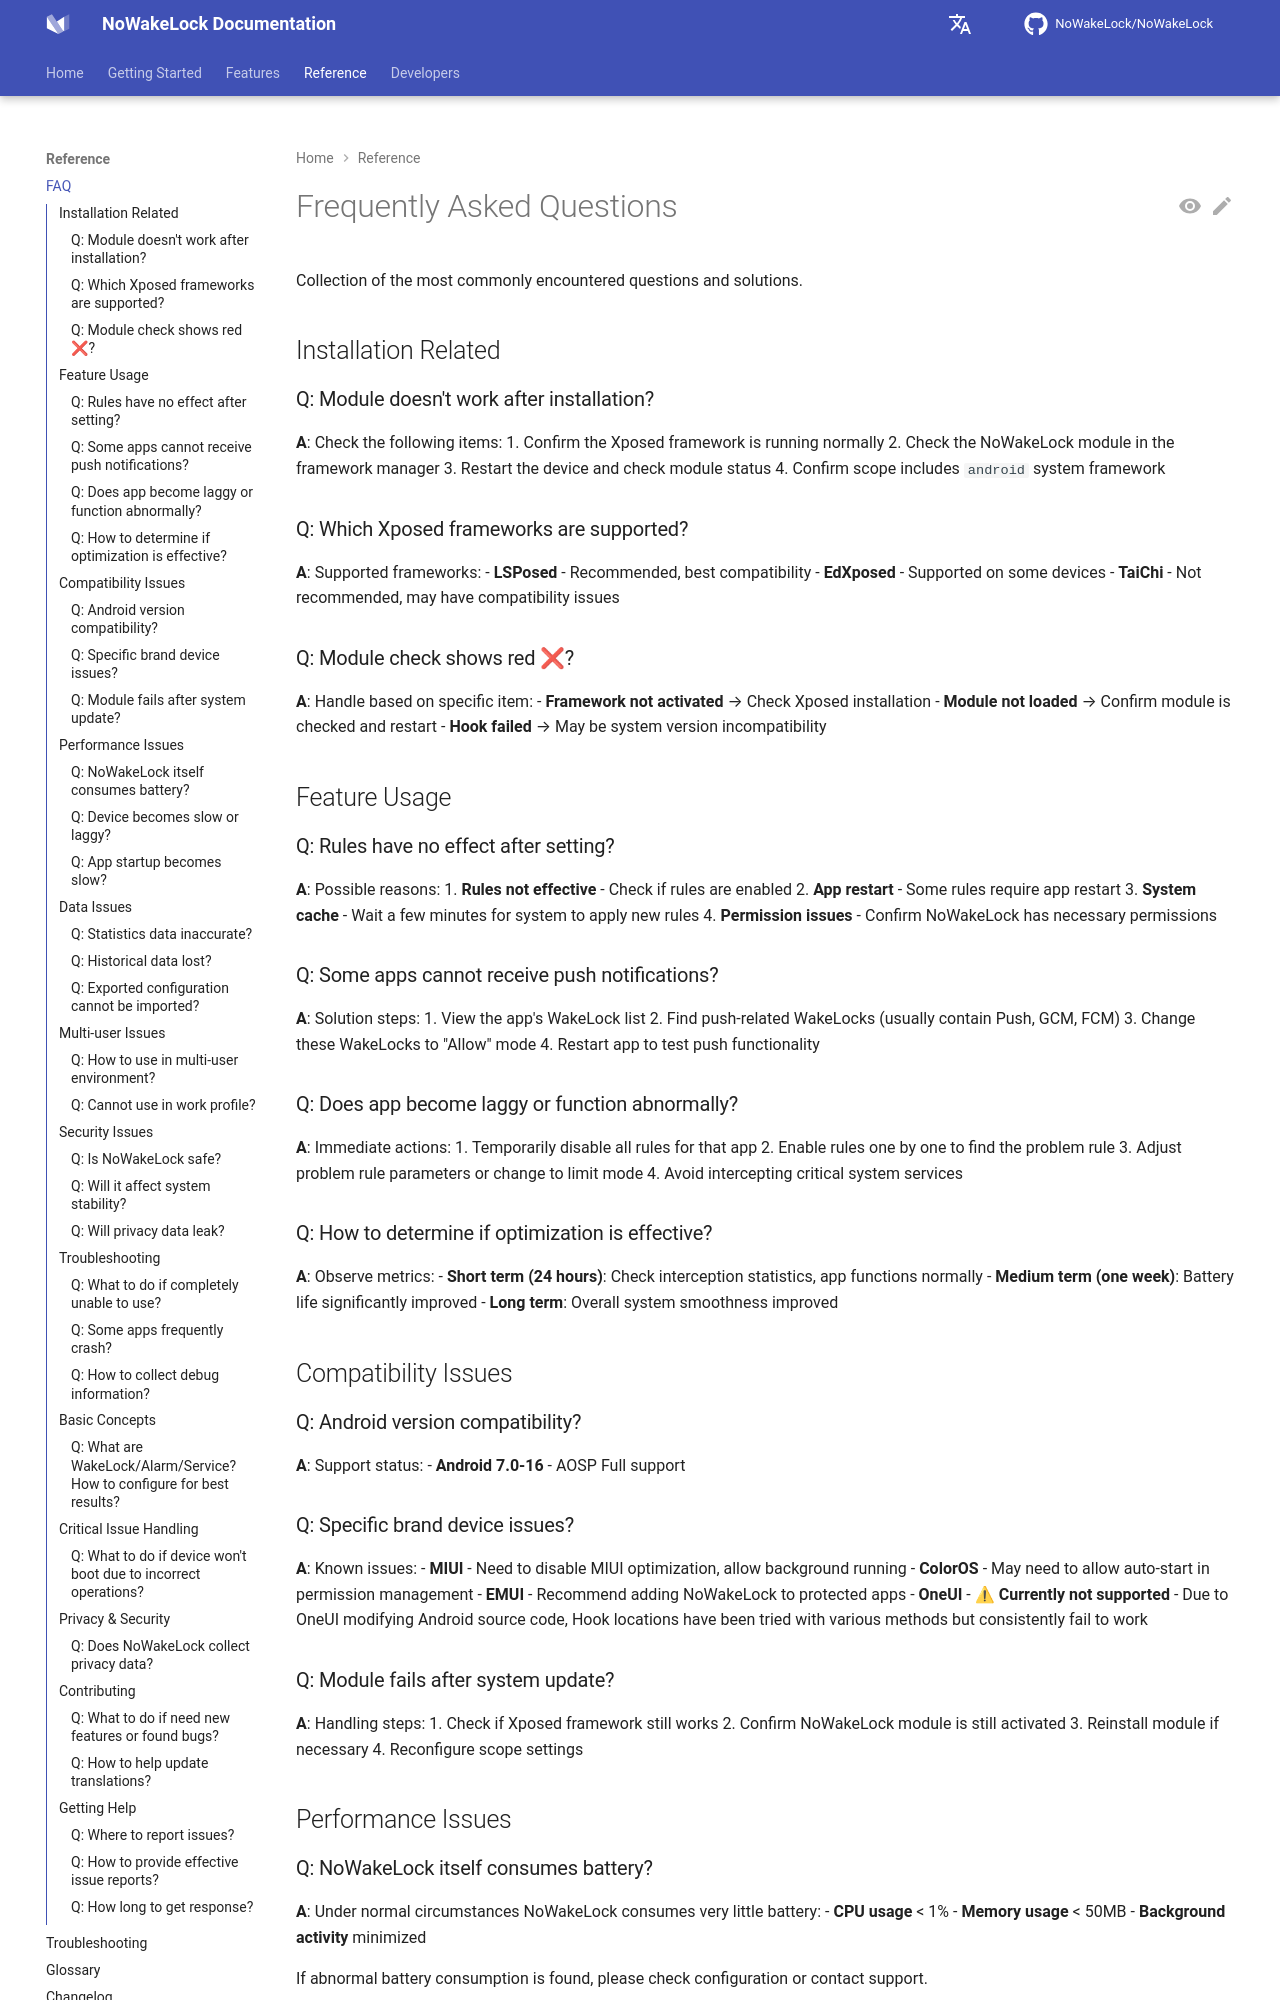

repository: q1016134519/NoWakeLock · page: en/reference/faq/index.html · generator: mkdocs

# Frequently Asked Questions

Collection of the most commonly encountered questions and solutions.

## Installation Related

### Q: Module doesn't work after installation?
**A**: Check the following items:
1. Confirm the Xposed framework is running normally
2. Check the NoWakeLock module in the framework manager
3. Restart the device and check module status
4. Confirm scope includes `android` system framework

### Q: Which Xposed frameworks are supported?
**A**: Supported frameworks:
- **LSPosed** - Recommended, best compatibility
- **EdXposed** - Supported on some devices
- **TaiChi** - Not recommended, may have compatibility issues

### Q: Module check shows red ❌?
**A**: Handle based on specific item:
- **Framework not activated** → Check Xposed installation
- **Module not loaded** → Confirm module is checked and restart
- **Hook failed** → May be system version incompatibility

## Feature Usage

### Q: Rules have no effect after setting?
**A**: Possible reasons:
1. **Rules not effective** - Check if rules are enabled
2. **App restart** - Some rules require app restart
3. **System cache** - Wait a few minutes for system to apply new rules
4. **Permission issues** - Confirm NoWakeLock has necessary permissions

### Q: Some apps cannot receive push notifications?
**A**: Solution steps:
1. View the app's WakeLock list
2. Find push-related WakeLocks (usually contain Push, GCM, FCM)
3. Change these WakeLocks to "Allow" mode
4. Restart app to test push functionality

### Q: Does app become laggy or function abnormally?
**A**: Immediate actions:
1. Temporarily disable all rules for that app
2. Enable rules one by one to find the problem rule
3. Adjust problem rule parameters or change to limit mode
4. Avoid intercepting critical system services

### Q: How to determine if optimization is effective?
**A**: Observe metrics:
- **Short term (24 hours)**: Check interception statistics, app functions normally
- **Medium term (one week)**: Battery life significantly improved
- **Long term**: Overall system smoothness improved

## Compatibility Issues

### Q: Android version compatibility?
**A**: Support status:
- **Android 7.0-16** - AOSP Full support

### Q: Specific brand device issues?
**A**: Known issues:
- **MIUI** - Need to disable MIUI optimization, allow background running
- **ColorOS** - May need to allow auto-start in permission management
- **EMUI** - Recommend adding NoWakeLock to protected apps
- **OneUI** - ⚠ **Currently not supported** - Due to OneUI modifying Android source code, Hook locations have been tried with various methods but consistently fail to work

### Q: Module fails after system update?
**A**: Handling steps:
1. Check if Xposed framework still works
2. Confirm NoWakeLock module is still activated
3. Reinstall module if necessary
4. Reconfigure scope settings

## Performance Issues

### Q: NoWakeLock itself consumes battery?
**A**: Under normal circumstances NoWakeLock consumes very little battery:
- **CPU usage** < 1%
- **Memory usage** < 50MB
- **Background activity** minimized

If abnormal battery consumption is found, please check configuration or contact support.
